The GitHub repository nurkal022/bottleDetect contains a labelled image folder "raw" with 4 categories: cork mismatch, good bottle, label missing, shape mismatch. Examples follow, each with its label.

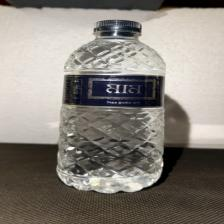
Label: good bottle

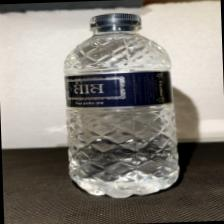
Label: good bottle

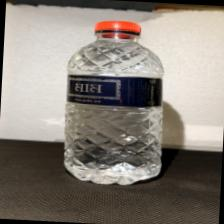
Label: cork mismatch

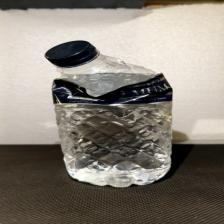
Label: shape mismatch

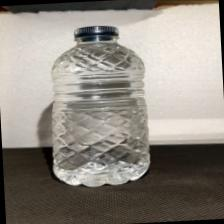
Label: label missing

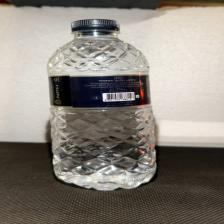
Label: good bottle
